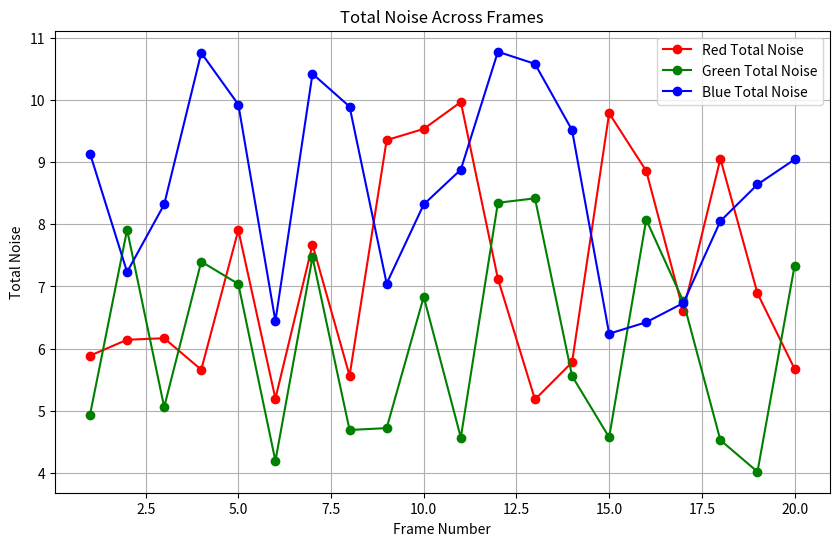
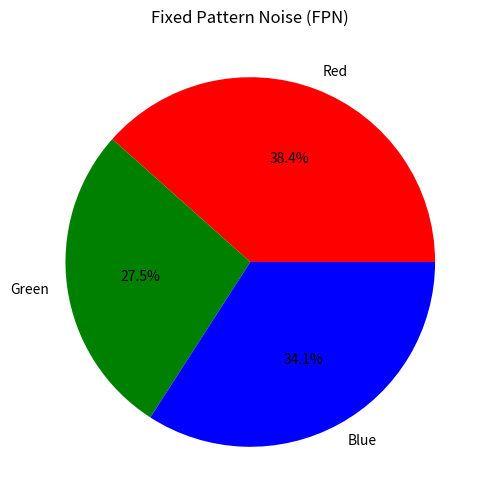
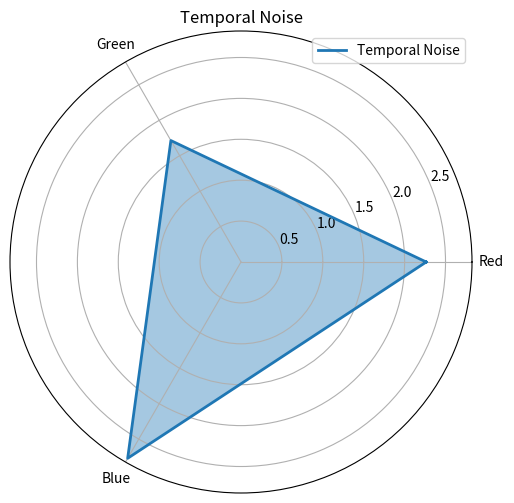

These figures' Python source, in order:
# noise_analysis_visualization.py
import matplotlib.pyplot as plt
import numpy as np

# 데이터 준비
# Total Noise, FPN, Temporal Noise 값은 이전 코드에서 계산한 결과를 사용합니다.
red_total_noise = [np.random.uniform(5, 10) for _ in range(20)]  # 예제 데이터
green_total_noise = [np.random.uniform(4, 9) for _ in range(20)]  # 예제 데이터
blue_total_noise = [np.random.uniform(6, 11) for _ in range(20)]  # 예제 데이터

red_fpn = np.random.uniform(2, 4)  # 예제 데이터
green_fpn = np.random.uniform(1, 3)  # 예제 데이터
blue_fpn = np.random.uniform(3, 5)  # 예제 데이터

red_temporal_noise = np.random.uniform(2, 3)  # 예제 데이터
green_temporal_noise = np.random.uniform(1.5, 2.5)  # 예제 데이터
blue_temporal_noise = np.random.uniform(2.5, 3.5)  # 예제 데이터

# 시각화 1: Total Noise (각 프레임)
# 프레임별 Total Noise를 선 그래프로 시각화합니다.
plt.figure(figsize=(10, 6))
plt.plot(range(1, 21), red_total_noise, label='Red Total Noise', color='red', marker='o')
plt.plot(range(1, 21), green_total_noise, label='Green Total Noise', color='green', marker='o')
plt.plot(range(1, 21), blue_total_noise, label='Blue Total Noise', color='blue', marker='o')
plt.title('Total Noise Across Frames')
plt.xlabel('Frame Number')  # x축: 프레임 번호
plt.ylabel('Total Noise')  # y축: Total Noise 값
plt.legend()
plt.grid()
plt.show()

# Total Noise 설명:
# Total Noise는 각 채널 내에서 픽셀 값의 전체적인 변동성을 나타냅니다.
# 이는 각 프레임별로 계산된 노이즈 값입니다.

# 시각화 2: Fixed Pattern Noise (FPN)
# Fixed Pattern Noise를 원형 차트로 시각화합니다.
plt.figure(figsize=(8, 6))
channels = ['Red', 'Green', 'Blue']  # 채널명
fpn_values = [red_fpn, green_fpn, blue_fpn]  # FPN 값
plt.pie(fpn_values, labels=channels, autopct='%1.1f%%', colors=['red', 'green', 'blue'])
plt.title('Fixed Pattern Noise (FPN)')
plt.show()

# FPN 설명:
# Fixed Pattern Noise는 픽셀 위치에 따라 고정된 잡음을 나타냅니다.
# 특정 픽셀 위치에서의 평균 밝기값이 전체 평균에서 얼마나 벗어나는지를 측정합니다.
# 예를 들어, 센서의 특정 영역이 다른 영역보다 일관되게 어두운 경우 FPN이 큽니다.

# 시각화 3: Temporal Noise
# Temporal Noise를 레이더 차트로 시각화합니다.
from math import pi

# 레이더 차트를 위한 데이터 준비
categories = ['Red', 'Green', 'Blue']  # 채널명
temporal_noise_values = [red_temporal_noise, green_temporal_noise, blue_temporal_noise]  # Temporal Noise 값
N = len(categories)  # 레이더 차트의 축 개수

# 레이더 차트를 위한 각 축의 각도 계산
angles = [n / float(N) * 2 * pi for n in range(N)]
angles += angles[:1]  # 레이더 차트는 시작점과 끝점이 동일해야 함

# Temporal Noise 데이터를 레이더 차트용으로 준비
values = temporal_noise_values + temporal_noise_values[:1]

# 레이더 차트 그리기
plt.figure(figsize=(8, 6))
ax = plt.subplot(111, polar=True)
plt.xticks(angles[:-1], categories)  # 각 축에 채널명 표시

# 데이터 플롯
ax.plot(angles, values, linewidth=2, linestyle='solid', label='Temporal Noise')
ax.fill(angles, values, alpha=0.4)

plt.title('Temporal Noise')
plt.legend(loc='upper right')
plt.show()

# Temporal Noise 설명:
# Temporal Noise는 동일한 픽셀에서 시간에 따라 발생하는 밝기값의 변동성을 나타냅니다.
# 센서가 시간적으로 안정적으로 작동하지 않을 경우 Temporal Noise가 증가합니다.

"""
노이즈의 의미
1. Total Noise:
각 프레임에서 채널별 픽셀 값의 변동성(전체적인 밝기값의 변화)을 나타냅니다.
높은 Total Noise는 이미지 전체에서 큰 변동성을 의미합니다.

2. Fixed Pattern Noise (FPN):
특정 픽셀 위치에서 고정적으로 발생하는 밝기값의 차이를 나타냅니다.
이는 이미지 센서의 제조 결함이나 하드웨어 문제로 인해 발생할 수 있습니다.

3. Temporal Noise:
동일한 픽셀에서 시간에 따라 발생하는 밝기값의 변동성을 측정합니다.
Temporal Noise가 높으면 센서가 시간적으로 안정적이지 않다는 것을 의미합니다.
"""